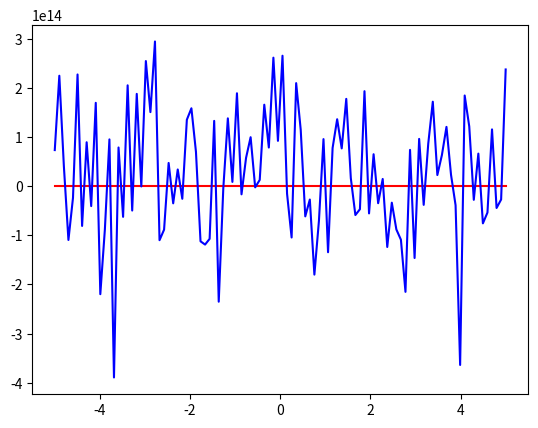

The matplotlib source for this figure:
# -*- coding: utf-8 -*-
"""
Created on Sun Jul  9 18:08:07 2017

[redacted]


"""

import numpy as np
import matplotlib.pyplot as plt 

n=100
sigma1=0.5
sigma2=0.6
x=np.linspace(-5,5,n)
data=np.random.randn(n)



A1=np.exp(-x**2/(2*sigma1**2))
A2=np.exp(-x**2/(2*sigma2**2))

A=np.zeros(2*n)
A[:n]=A1
A[n:]=A2

 
fta=np.matrix(np.fft.fft(A))
lhs=fta.transpose()*fta
ftdata=np.matrix(np.fft.fft(data))
rhs=fta.transpose()*ftdata

ftpred=fta*np.linalg.inv(lhs)*rhs

pred=np.real(np.fft.ifft(ftpred))

plt.ion()                      
plt.plot(x, data, 'r')
plt.plot(x, pred.transpose(), 'b')
